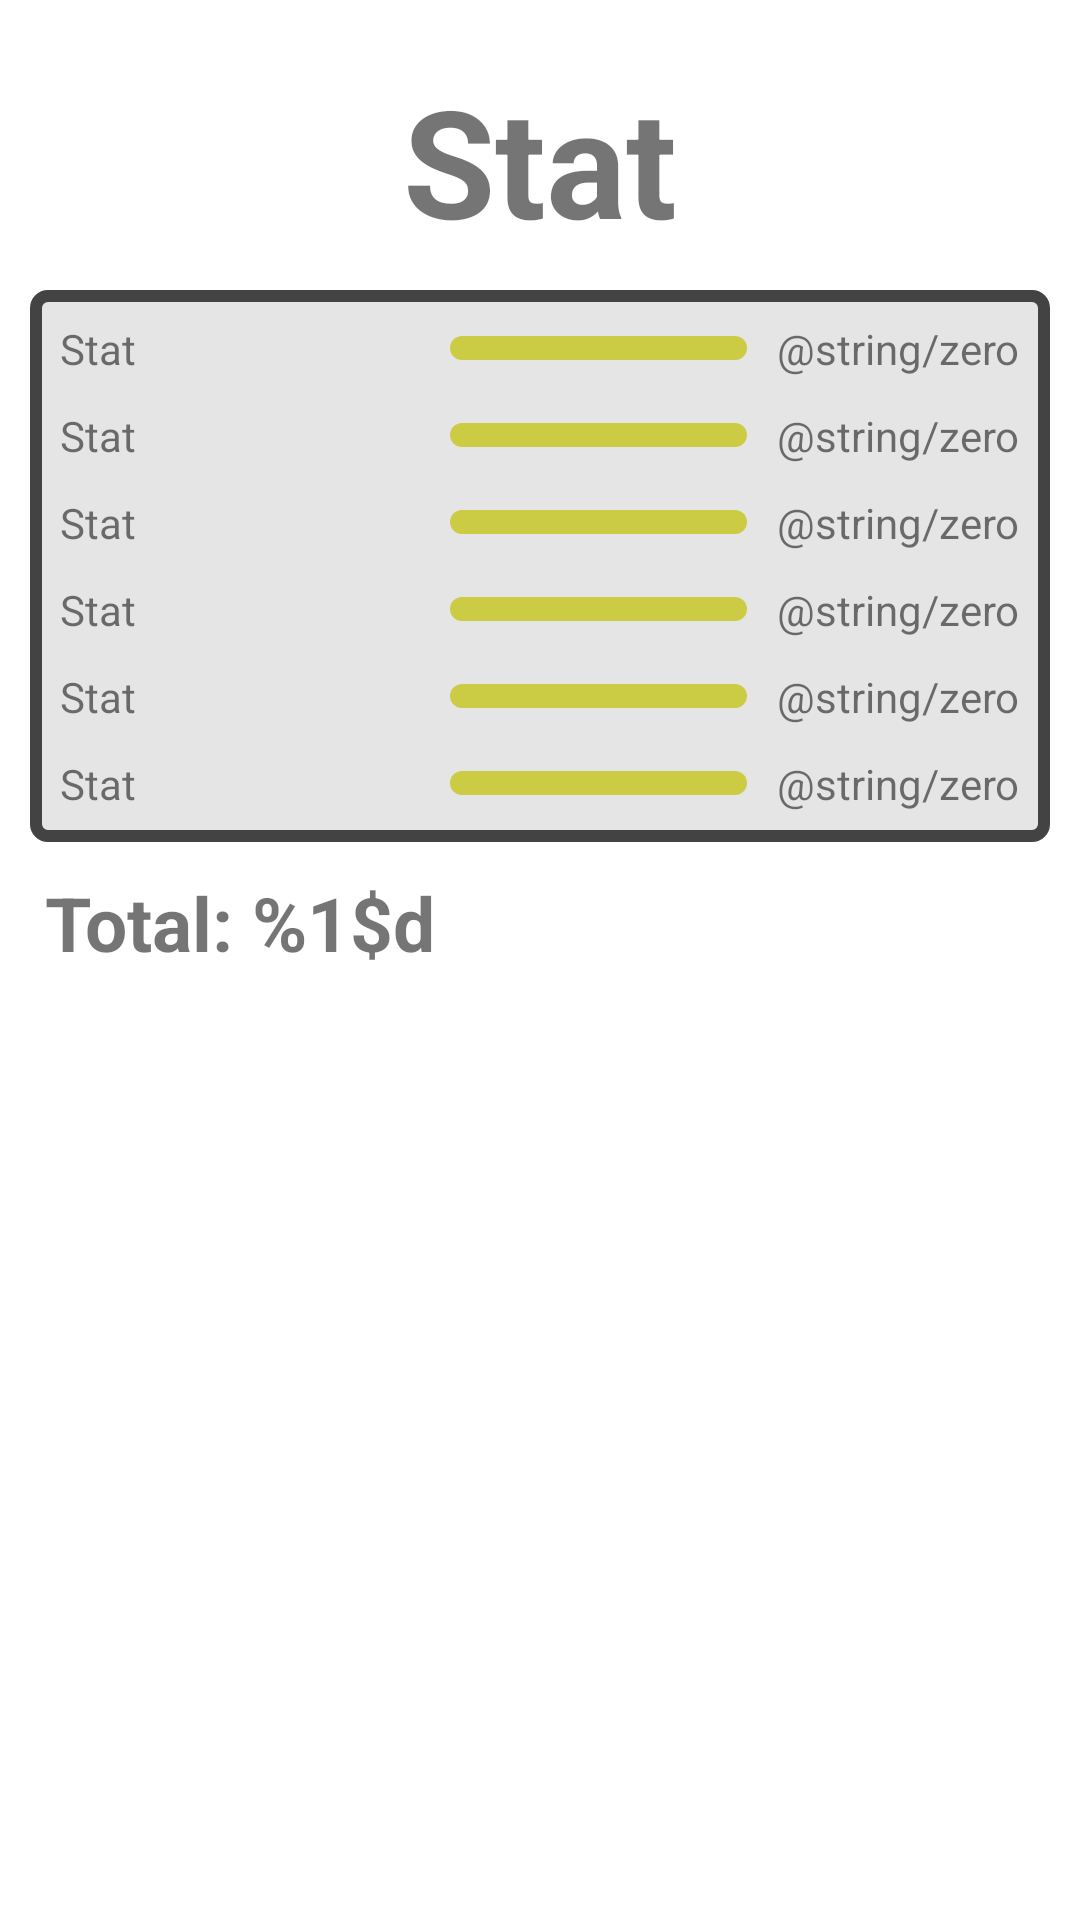

Produce the Android XML layout that renders to this screen, including the resource entries it uses.
<!-- AndroidManifest.xml: application theme Theme.PokePlace -->
<!-- res/layout/fragment_stats.xml -->
<?xml version="1.0" encoding="utf-8"?>
<ScrollView xmlns:android="http://schemas.android.com/apk/res/android"
    xmlns:app="http://schemas.android.com/apk/res-auto"
    xmlns:tools="http://schemas.android.com/tools"
    android:layout_width="match_parent"
    android:layout_height="match_parent">
    <LinearLayout
        android:layout_width="match_parent"
        android:layout_height="wrap_content"
        android:gravity="center|top"
        android:orientation="vertical"
        android:paddingTop="20dp"
        tools:context=".ui.detailsActivityFragments.StatsFragment">

        <TextView
            android:id="@+id/txtStatsTitle"
            android:layout_width="wrap_content"
            android:layout_height="wrap_content"
            android:text="@string/stat"
            android:textAlignment="center"
            android:textSize="50sp"
            android:textStyle="bold" />

        <LinearLayout
            android:id="@+id/statsDetailsLayout"
            android:layout_width="match_parent"
            android:layout_height="match_parent"
            android:background="@drawable/dialog_background"
            android:padding="5dp"
            android:layout_margin="10dp"
            android:layout_weight="1"
            android:gravity="start"
            android:orientation="vertical">

            <include layout="@layout/item_stat" />

            <include layout="@layout/item_stat" />

            <include layout="@layout/item_stat" />

            <include layout="@layout/item_stat" />

            <include layout="@layout/item_stat" />

            <include layout="@layout/item_stat" />

        </LinearLayout>

        <TextView
            android:id="@+id/txtStatsDetailsTotal"
            android:layout_width="wrap_content"
            android:layout_height="wrap_content"
            android:layout_marginStart="15dp"
            android:layout_gravity="left"
            android:textSize="25sp"
            android:textStyle="bold"
            android:text="@string/total" />

    </LinearLayout>
</ScrollView>
<!-- res/layout/item_stat.xml (included above) -->
<?xml version="1.0" encoding="utf-8"?>
<LinearLayout xmlns:android="http://schemas.android.com/apk/res/android"
    android:layout_width="wrap_content"
    android:layout_height="wrap_content"
    android:gravity="center|start"
    android:weightSum="1"
    android:orientation="horizontal">

    <TextView
        android:id="@+id/txtStatDetails"
        android:layout_width="120dp"
        android:layout_height="wrap_content"
        android:layout_margin="5dp"
        android:text="@string/stat" />

    <View
        android:id="@+id/statBar"
        android:layout_width="0dp"
        android:layout_height="8dp"
        android:layout_margin="5dp"
        android:layout_weight="1"
        android:background="@drawable/rounded_bar" />

    <TextView
        android:id="@+id/txtStatValueDetails"
        android:layout_width="wrap_content"
        android:layout_height="wrap_content"
        android:layout_margin="5dp"
        android:text="@string/zero" />
</LinearLayout>
<!-- resources referenced by this layout -->
<resources>
  <!-- drawable dialog_background (drawable) -->
  <?xml version="1.0" encoding="utf-8"?>
  <shape xmlns:android="http://schemas.android.com/apk/res/android"
      android:shape="rectangle">
      <solid android:color="@color/white_200" />
      <stroke
          android:width="4dp"
          android:color="@color/dark_gray" />
      <corners android:radius="4dp" />
  </shape>
  <!-- drawable rounded_bar (drawable) -->
  <?xml version="1.0" encoding="utf-8"?>
  <shape xmlns:android="http://schemas.android.com/apk/res/android"
      android:shape="rectangle">
      <solid android:color="#CCCC44"/>
      <corners android:radius="20dp"/>
  </shape>
  <string name="stat">Stat</string>
  <string name="total">Total: %1$d</string>
  <style name="Theme.PokePlace" parent="Theme.MaterialComponents.DayNight.DarkActionBar">
  
      </style>
  <color name="white_200">#FFE5E5E5</color>
  <color name="dark_gray">#444343</color>
</resources>
